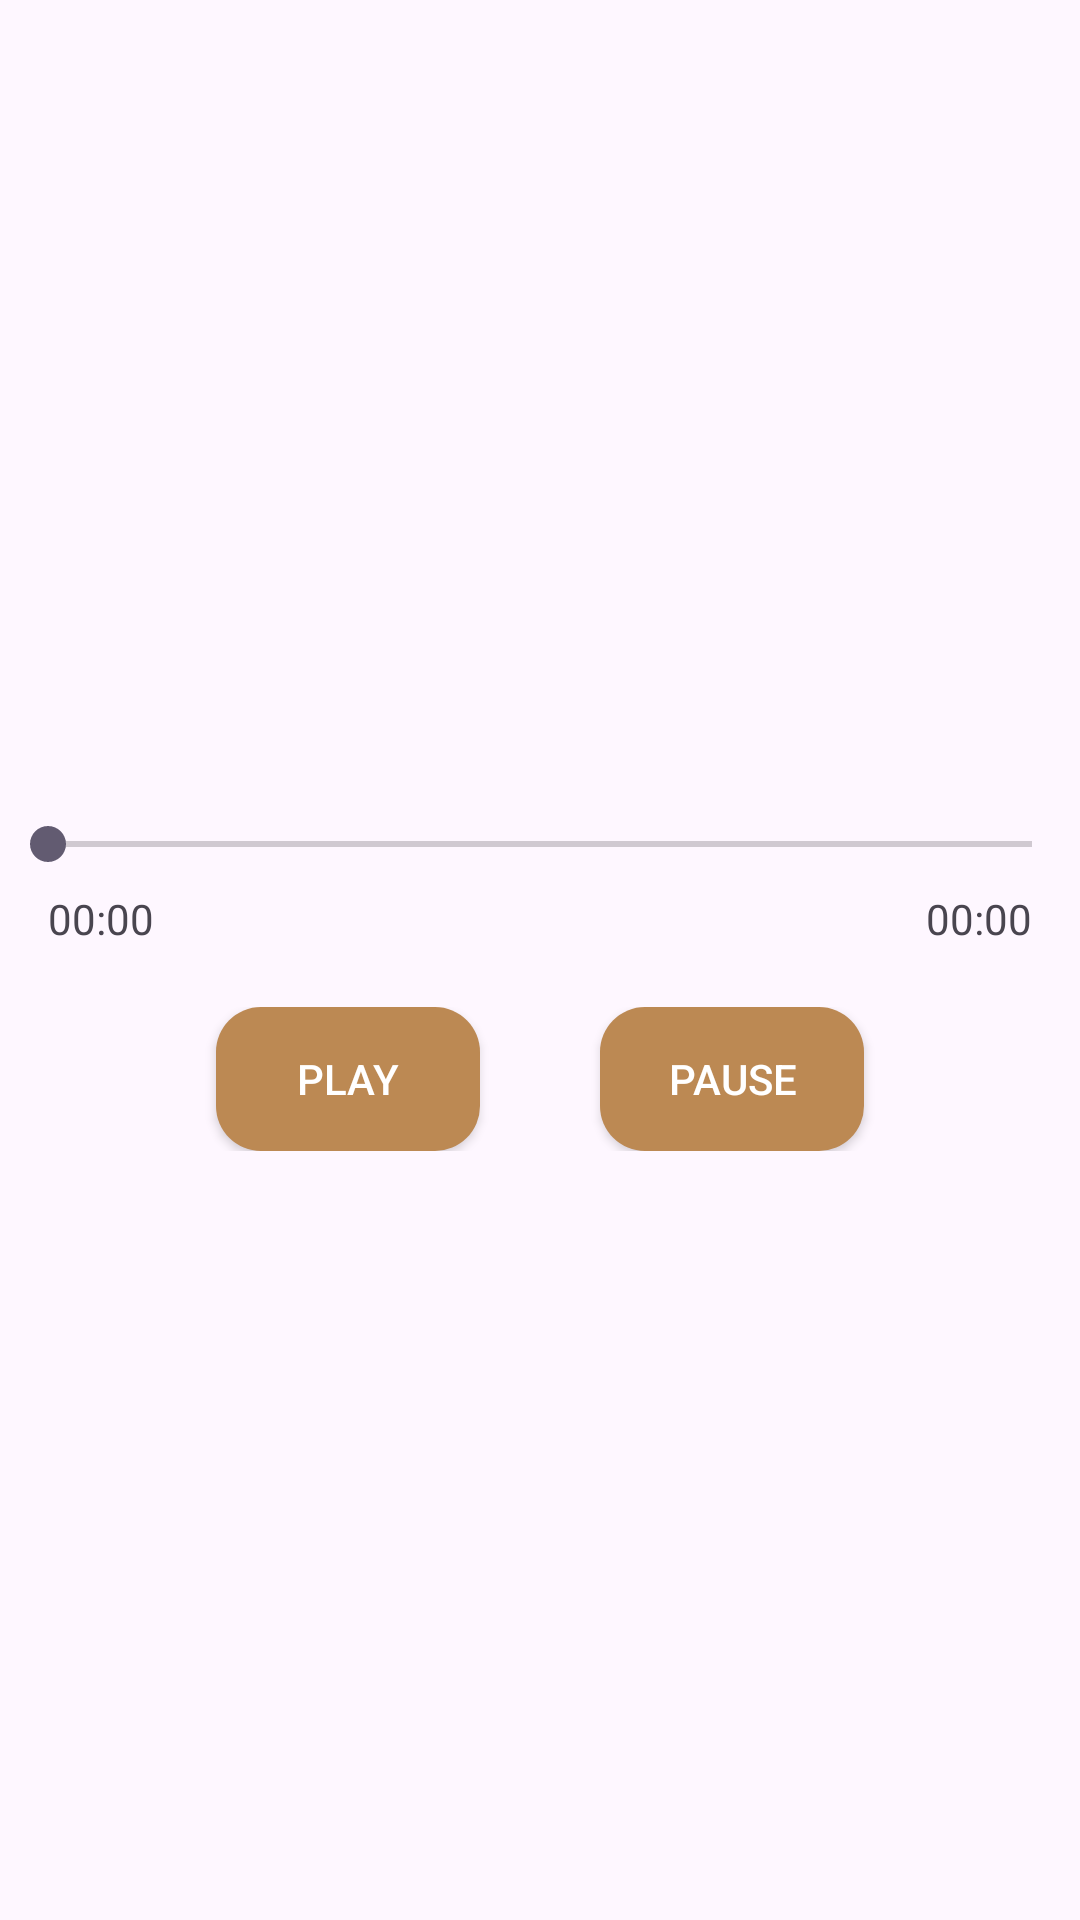

Write the Android layout XML for this screen, with the resource values it uses.
<!-- AndroidManifest.xml: application theme Theme.AudioRecorder -->
<!-- res/layout/activity_detail.xml -->
<?xml version="1.0" encoding="utf-8"?>
<LinearLayout xmlns:android="http://schemas.android.com/apk/res/android"
    xmlns:app="http://schemas.android.com/apk/res-auto"
    xmlns:tools="http://schemas.android.com/tools"
    android:layout_width="match_parent"
    android:layout_height="match_parent"
    android:gravity="center"
    android:orientation="vertical"
    tools:context=".DetailActivity">

    <RelativeLayout
        android:layout_marginBottom="20dp"
        android:layout_width="match_parent"
        android:layout_height="wrap_content">

        <SeekBar
            android:id="@+id/seekbar"
            android:layout_width="match_parent"
            android:layout_height="wrap_content"
            android:padding="16dp"
            android:progressTint="@color/primaryColor"
            tools:layout_editor_absoluteX="16dp" />

        <TextView
            android:id="@+id/txtCurrentTime"
            android:layout_width="wrap_content"
            android:layout_height="wrap_content"
            android:layout_below="@id/seekbar"
            android:layout_marginStart="16dp"
            android:layout_marginTop="-10dp"
            android:text="00:00"
            android:textSize="14sp" />
        <TextView
            android:id="@+id/txtEndTime"
            android:layout_width="wrap_content"
            android:layout_height="wrap_content"
            android:layout_below="@id/seekbar"
            android:layout_marginEnd="16dp"
            android:layout_marginTop="-10dp"
            android:text="00:00"
            android:layout_alignParentEnd="true"
            android:textSize="14sp" />
    </RelativeLayout>


    <LinearLayout
        android:layout_width="match_parent"
        android:layout_height="wrap_content"
        android:gravity="center">

        <androidx.appcompat.widget.AppCompatButton
            android:id="@+id/btnPlayDetail"
            android:layout_width="wrap_content"
            android:layout_height="wrap_content"
            android:background="@drawable/button"
            android:text="Play"
            android:textColor="@color/white" />

        <androidx.appcompat.widget.AppCompatButton
            android:id="@+id/btnPause"
            android:layout_width="wrap_content"
            android:layout_height="wrap_content"
            android:layout_marginStart="40dp"
            android:background="@drawable/button"
            android:text="Pause"
            android:textColor="@color/white" />
    </LinearLayout>


</LinearLayout>
<!-- resources referenced by this layout -->
<resources>
  <color name="white">#FFFFFF</color>
  <!-- drawable button (drawable) -->
  <?xml version="1.0" encoding="utf-8"?>
  <shape
      xmlns:android="http://schemas.android.com/apk/res/android"
      android:shape="rectangle">
      <corners
          android:radius="15dp"/>
      <solid android:color="#bc8953" />
  </shape>
  <style name="Theme.AudioRecorder" parent="Base.Theme.AudioRecorder" />
  <style name="Base.Theme.AudioRecorder" parent="Theme.Material3.DayNight.NoActionBar">
          
          
          <item name="rippleColor">@color/grayDarkDisabled</item>
      </style>
  <color name="grayDarkDisabled">#8F8F8F</color>
</resources>
